pico-8 play session: no input (idle), after a click and taps of 🅾, ❎, 🅾+❎, 🅾 in the second before t = 0

[t = 1 s] idle ~1s (no d-pad/buttons)
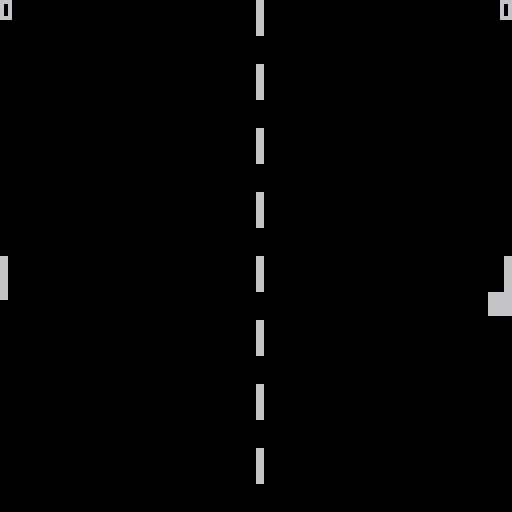

pico-8 cartridge
version 33
__lua__

function _init()
	ball_size = 5
	ball_x = 64
	ball_y = 73.5
	ball_vx = 1
	ball_vy = 0

	paddle_1_height = 10
	paddle_1_width = 1
	paddle_1_x = 0
	paddle_1_y = 64
	paddle_1_vx = 5
	paddle_1_vy = 5

	paddle_2_height = 10
	paddle_2_width = 1
	paddle_2_x = 127 - paddle_2_width
	paddle_2_y = 64
	paddle_2_vx = 5
	paddle_2_vy = 5

	score_p1 = 0
	score_p1_x = 0
	score_p1_y = 0
	score_p2 = 0
	score_p2_x = 125
	score_p2_y = 0

	x_net = 64
	y1_net = 0
	y2_net = 127
	net_length = 8
	net_width = 1
end

-- x position of ...
function draw_dashed_vline(x, y_1, y_2, length, width)
	local x_width = x+width
	local length_2 = 2*length
	for y=y_1,y_2,length_2 do 
		rectfill(x, y, x_width, y+length)
	end 
end

function draw_ball(x, y, size)
	rectfill(x, y, x+size, y+size)
end

function draw_paddle(x, y, width, length)
	rectfill(x, y, x+width, y+length)
end

function update_ball(x, y, v_x, v_y)
	return x + v_x, y + v_y
end

-- ob = object bl = block
function detect_block_collision(ob_x, ob_y, ob_width, ob_height,
		bl_x, bl_y, bl_width, bl_height)

	local ob_left = ob_x
	local ob_right = ob_x + ob_width
	local ob_bottom = ob_y
	local ob_top = ob_y + ob_height

	local bl_left = bl_x
	local bl_right = bl_x + bl_width
	local bl_bottom = bl_y
	local bl_top = bl_y + bl_height

	return ((ob_left < bl_right) and (ob_right > bl_left) and 
	 (ob_top > bl_bottom) and (ob_bottom < bl_top))
end

function detect_collision_line(left_1, right_1, left_2, right_2)
	local ret_val = false
	if (left_1 < right_2) and (right_1 > left_2) then
		ret_val = true
	end
	return ret_val
end

function detect_collision_vert(x_1, y_1, length_1, x_2, y_2, length_2)
	local align = detect_collision_line(y_1, y_1+length_1, y_2, y_2+length_2)
	local ret_val = false
	if align and (x_1 == x_2) then
		ret_val = true
	end
	return ret_val
end

function detect_collision_oriz(x_1, y_1, length_1, x_2, y_2, length_2)
	local align = detect_collision_line(x_1, x_1+length_1, x_2, x_2+length_2)
	local ret_val = false
	if align and (y_1 == y_2) then
		ret_val = true
	end
	return ret_val
end

function _update60()
	ball_x, ball_y =  update_ball(ball_x, ball_y, ball_vx, ball_vy)
	if(detect_block_collision(ball_x, ball_y, ball_size, ball_size, paddle_2_x,
				paddle_2_y, paddle_2_width, paddle_2_height)) then
			ball_vx = 0
			ball_vy = 0
	end

	-- if (detect_collision_oriz(ball_x, ball_y+ball_size, ball_size, 0, 127, 128)) then
		-- ball_vy = -ball_vy
	-- end
end

function _draw()
	cls()
	draw_dashed_vline(x_net, y1_net, y2_net, net_length, net_width)
	draw_ball(ball_x, ball_y, ball_size)
	draw_paddle(paddle_1_x, paddle_1_y, paddle_1_width, paddle_1_height)
	draw_paddle(paddle_2_x, paddle_2_y, paddle_2_width, paddle_2_height)
	print(score_p1, score_p1_x, score_p1_y)
	print(score_p2, score_p2_x, score_p2_y)
end
__gfx__
00000000000000000000000000000000000000000000000000000000000000000000000000000000000000000000000000000000000000000000000000000000
000000000aaa00000000000000000000000000000000000000000000000000000000000000000000000000000000000000000000000000000000000000000000
0070070000b000000000000007770000000000000000000000000000000000000000000000000000000000000000000000000000000000000000000000000000
00077000000000000000000007b70000000000000000000000000000000000000000000000000000000000000000000000000000000000000000000000000000
00077000000bbb000000000007770000000000000000000000000000000000000000000000000000000000000000000000000000000000000000000000000000
00700700000000000000000000000000000000000000000000000000000000000000000000000000000000000000000000000000000000000000000000000000
